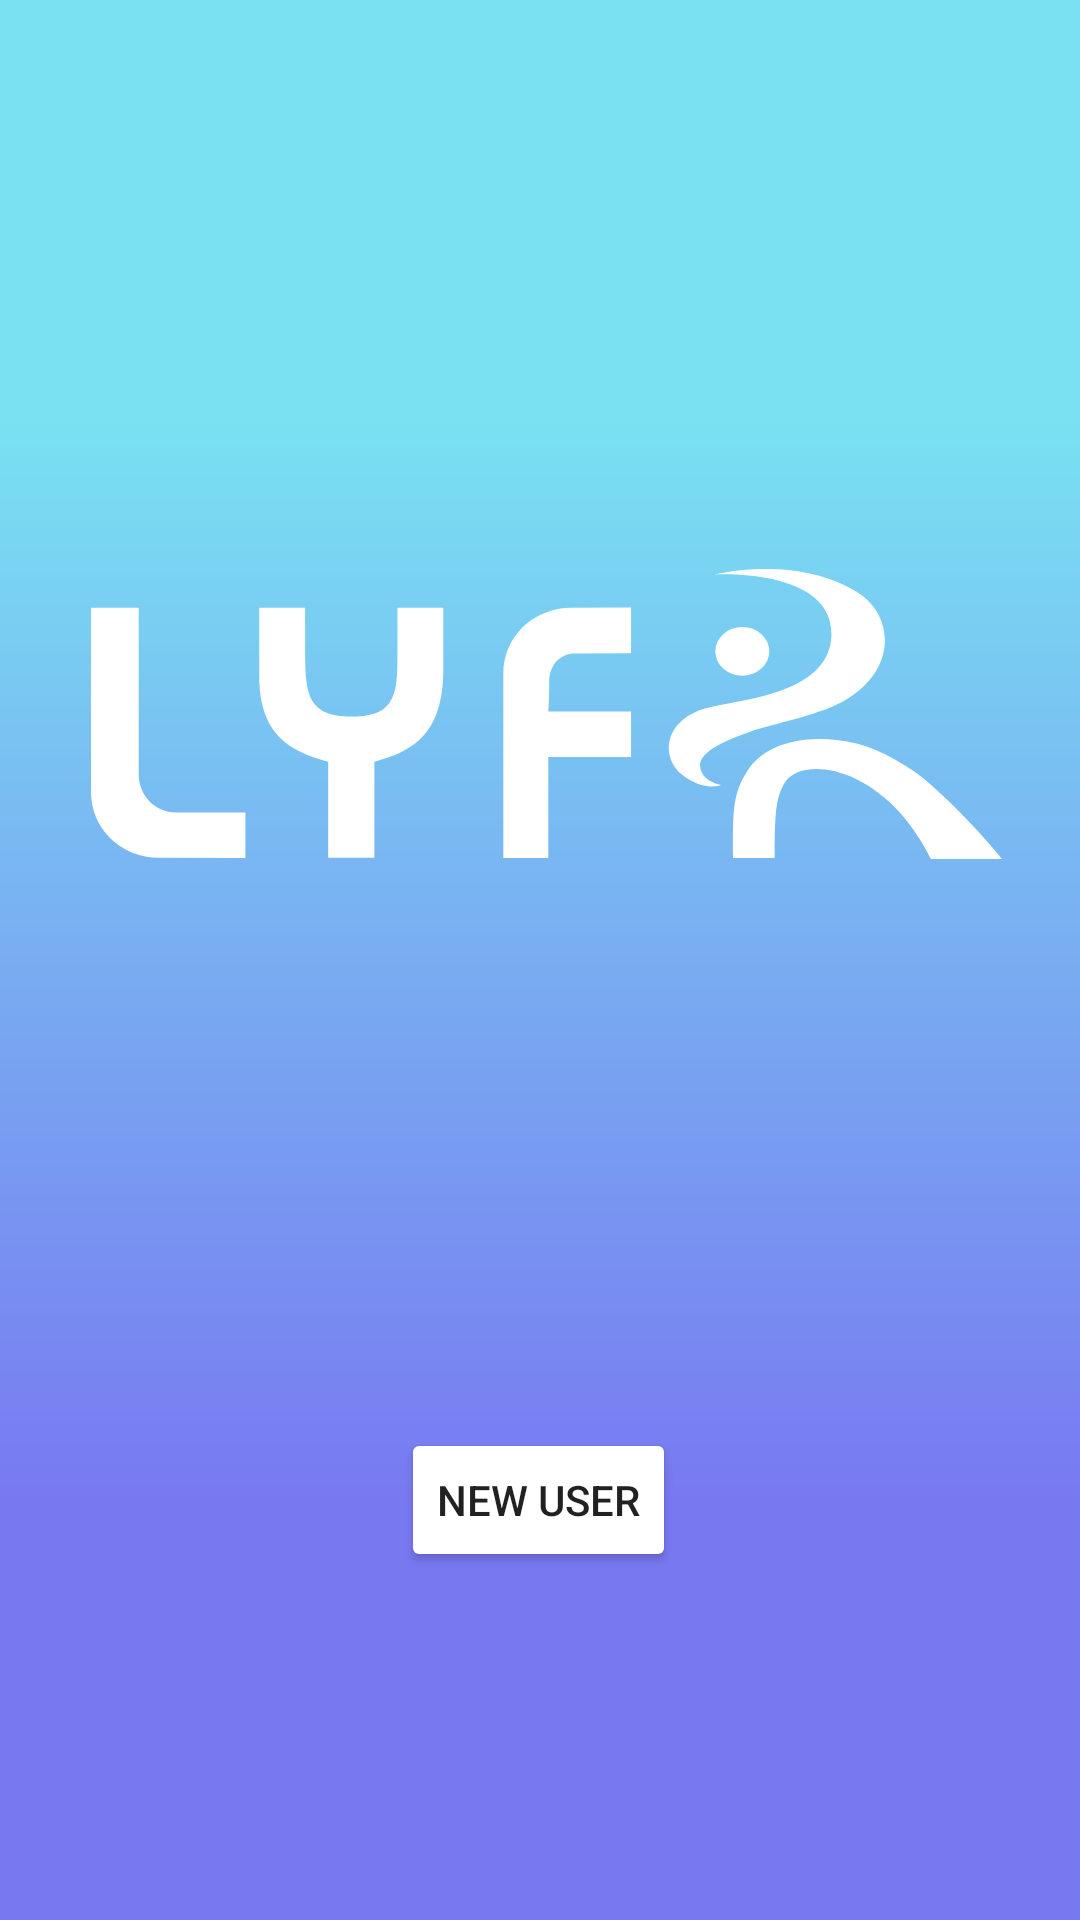

This screen was rendered from an Android layout file. Write that file and the resources it references.
<!-- AndroidManifest.xml: application theme Theme.LYFR -->
<!-- res/layout/activity_main.xml -->
<?xml version="1.0" encoding="utf-8"?>
<androidx.constraintlayout.widget.ConstraintLayout
    xmlns:android="http://schemas.android.com/apk/res/android"
    xmlns:app="http://schemas.android.com/apk/res-auto"
    xmlns:tools="http://schemas.android.com/tools"
    android:layout_width="match_parent"
    android:layout_height="match_parent"
    tools:context=".MainActivity">

    <Button
        android:id="@+id/buttonCreateNewUser"
        android:layout_width="wrap_content"
        android:layout_height="wrap_content"
        android:layout_marginBottom="116dp"
        android:backgroundTint="@color/gradient_blue"
        android:text="@string/buttonCreateNewUser"
        app:layout_constraintBottom_toBottomOf="parent"
        app:layout_constraintEnd_toEndOf="parent"
        app:layout_constraintHorizontal_bias="0.498"
        app:layout_constraintStart_toStartOf="parent" />


    <View
        android:id="@+id/rectangle_4"
        android:layout_width="match_parent"
        android:layout_height="match_parent"
        android:background="@drawable/rectangle_4"
        app:layout_constraintEnd_toEndOf="parent"
        app:layout_constraintHorizontal_bias="1.0"
        app:layout_constraintStart_toStartOf="parent" />

    <ImageView
        android:id="@+id/imageView"
        android:layout_width="wrap_content"
        android:layout_height="wrap_content"
        android:alpha="0.35"
        android:scaleX="1.25"
        android:scaleY="1.25"
        app:layout_constraintEnd_toEndOf="parent"
        app:layout_constraintStart_toStartOf="parent"
        app:layout_constraintTop_toTopOf="parent"
        app:srcCompat="@drawable/clouds" />

    <ImageView
        android:id="@+id/imageView2"
        android:layout_width="wrap_content"
        android:layout_height="wrap_content"
        android:tint="#FFFFFF"
        app:layout_constraintBottom_toTopOf="@+id/buttonCreateNewUser"
        app:layout_constraintEnd_toEndOf="parent"
        app:layout_constraintHorizontal_bias="0.54"
        app:layout_constraintStart_toStartOf="parent"
        app:layout_constraintTop_toTopOf="@+id/rectangle_4"
        app:srcCompat="@drawable/asset_4" />


</androidx.constraintlayout.widget.ConstraintLayout>
<!-- resources referenced by this layout -->
<resources>
  <!-- drawable asset_4 (drawable) -->
  <vector xmlns:android="http://schemas.android.com/apk/res/android"
      android:width="303.8dp"
      android:height="96.5dp"
      android:viewportWidth="303.8"
      android:viewportHeight="96.5">
    <path
        android:pathData="M242.1,47.7c-2.8,1.2 -16,4.5 -21.6,6.2c-8.6,2.9 -17.6,6.9 -17.4,11.5c0.3,5.4 7,6.5 7,6.5s-4.9,2.1 -11.9,-2.6c-9.1,-6 -7.3,-19.7 7.9,-23.2h0.1c10,-2.7 38.5,-4.4 40.6,-22.4c2.7,-24.3 -39,-21.9 -38.6,-21.9c0,0 26.4,-6.8 47.1,5.8C270.4,16.9 268.4,39.7 242.1,47.7z"
        android:fillColor="#231F20"/>
    <path
        android:pathData="M208.2,27.4a9,8.1 0,1 0,18 0a9,8.1 0,1 0,-18 0z"
        android:fillColor="#231F20"/>
    <path
        android:pathData="M152.8,37.8c0,6.4 -0.3,9.6 -0.3,9.6h27.6v15.2h-27.6v33.6h-15V34.8c0,-12.1 9.8,-21.9 22.8,-21.9l19.8,-0.1V28l-18.7,0.1C156.8,28.1 152.8,31.4 152.8,37.8z"
        android:fillColor="#231F20"/>
    <path
        android:pathData="M51.5,96.2V81H28.3c-6.8,0 -12.4,-5.5 -12.4,-12.7c0,-6.4 0,-55.4 0,-55.4H0v61.3c0,12.1 9.8,21.9 22.8,21.9L51.5,96.2z"
        android:fillColor="#231F20"/>
    <path
        android:pathData="M303.8,96.5c-5.3,-6.9 -21.2,-23.7 -29.5,-29.3s-16.3,-9.4 -25.7,-10.3c-14.7,-1.5 -24.8,2.9 -29.5,10c-5.4,8.2 -5,14 -5,29.3H228c0,-15 0.4,-19.7 3,-24.5c3.4,-6.3 13.9,-6.6 23.6,-2.1c15,7 22.8,21.5 25.5,26.9H303.8z"
        android:fillColor="#231F20"/>
    <path
        android:pathData="M117.5,12.9v20.2c0,21.4 -9.6,27.5 -23,31v32H79.1v-32c-13.4,-3.5 -23,-9.6 -23,-28.6V12.9h15.3v11.2c0,16.7 -0.1,25 15.7,25c16,0 15.1,-9.3 15.1,-25V12.9H117.5z"
        android:fillColor="#231F20"/>
  </vector>
  <string name="buttonCreateNewUser">New User</string>
  <style name="Theme.LYFR" parent="Theme.MaterialComponents.DayNight.DarkActionBar">
          
          <item name="colorPrimary">@color/purple_500</item>
          <item name="colorPrimaryVariant">@color/purple_700</item>
          <item name="colorOnPrimary">@color/white</item>
          
          <item name="colorSecondary">@color/teal_200</item>
          <item name="colorSecondaryVariant">@color/teal_700</item>
          <item name="colorOnSecondary">@color/black</item>
          
          <item name="android:statusBarColor" tools:targetApi="l">?attr/colorPrimaryVariant</item>
          
      </style>
  <color name="purple_500">#FF6200EE</color>
  <color name="purple_700">#FF3700B3</color>
  <color name="white">#FFFFFFFF</color>
  <color name="teal_200">#FF03DAC5</color>
  <color name="teal_700">#FF018786</color>
  <color name="black">#FF000000</color>
</resources>
